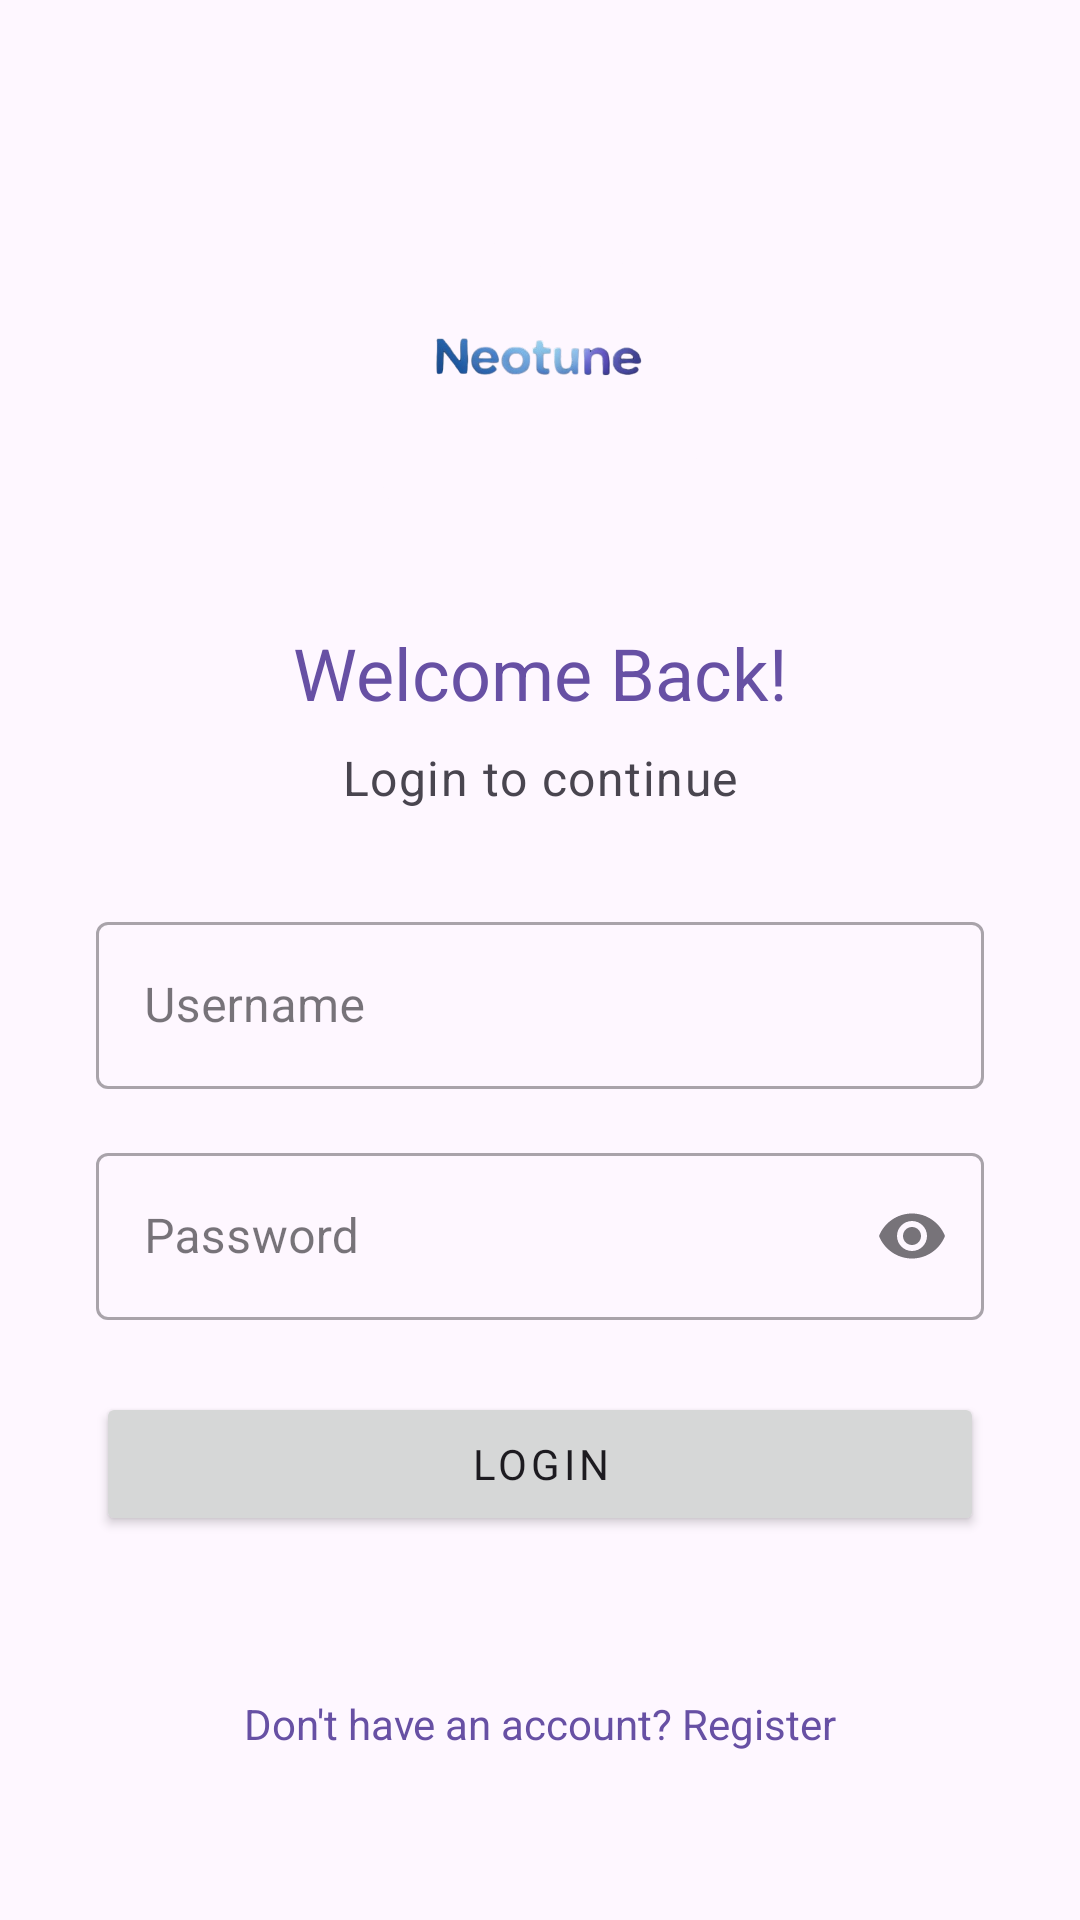

Here is an Android app screen rendered from its layout file. Give the layout XML and the strings, colors and styles it references.
<!-- AndroidManifest.xml: activity theme Theme.SoundsLike -->
<!-- res/layout/activity_login.xml -->
<?xml version="1.0" encoding="utf-8"?>
<androidx.constraintlayout.widget.ConstraintLayout xmlns:android="http://schemas.android.com/apk/res/android"
    xmlns:app="http://schemas.android.com/apk/res-auto"
    xmlns:tools="http://schemas.android.com/tools"
    android:layout_width="match_parent"
    android:layout_height="match_parent"
    android:padding="32dp"
    android:background="?android:attr/colorBackground"
    tools:context=".ui.login.LoginActivity"> 

    <ImageView
        android:id="@+id/login_logo"
        android:layout_width="120dp"
        android:layout_height="120dp"
        android:layout_marginTop="32dp"
        android:contentDescription="App Logo"
        app:layout_constraintEnd_toEndOf="parent"
        app:layout_constraintStart_toStartOf="parent"
        app:layout_constraintTop_toTopOf="parent"
        app:srcCompat="@drawable/image" />

    <TextView
        android:id="@+id/login_title"
        android:layout_width="wrap_content"
        android:layout_height="wrap_content"
        android:layout_marginTop="24dp"
        android:text="Welcome Back!"
        android:textAppearance="?attr/textAppearanceHeadline5"
        android:textColor="?attr/colorPrimary"
        app:layout_constraintEnd_toEndOf="parent"
        app:layout_constraintStart_toStartOf="parent"
        app:layout_constraintTop_toBottomOf="@+id/login_logo" />

    <TextView
        android:id="@+id/login_subtitle"
        android:layout_width="wrap_content"
        android:layout_height="wrap_content"
        android:layout_marginTop="8dp"
        android:text="Login to continue"
        android:textAppearance="?attr/textAppearanceBody1"
        android:textColor="?android:attr/textColorSecondary"
        app:layout_constraintEnd_toEndOf="parent"
        app:layout_constraintStart_toStartOf="parent"
        app:layout_constraintTop_toBottomOf="@+id/login_title" />


    <com.google.android.material.textfield.TextInputLayout
        android:id="@+id/username_input_layout"
        style="@style/Widget.MaterialComponents.TextInputLayout.OutlinedBox"
        android:layout_width="0dp"
        android:layout_height="wrap_content"
        android:layout_marginTop="32dp"
        android:hint="Username"
        app:layout_constraintEnd_toEndOf="parent"
        app:layout_constraintStart_toStartOf="parent"
        app:layout_constraintTop_toBottomOf="@+id/login_subtitle"
        >

        <com.google.android.material.textfield.TextInputEditText
            android:id="@+id/username_edit_text"
            android:layout_width="match_parent"
            android:layout_height="wrap_content"
            android:inputType="text"
            android:maxLines="1" />

    </com.google.android.material.textfield.TextInputLayout>

    <com.google.android.material.textfield.TextInputLayout
        android:id="@+id/password_input_layout"
        style="@style/Widget.MaterialComponents.TextInputLayout.OutlinedBox"
        android:layout_width="0dp"
        android:layout_height="wrap_content"
        android:layout_marginTop="16dp"
        android:hint="Password"
        app:endIconMode="password_toggle"
        app:layout_constraintEnd_toEndOf="parent"
        app:layout_constraintStart_toStartOf="parent"
        app:layout_constraintTop_toBottomOf="@+id/username_input_layout"
        >

        <com.google.android.material.textfield.TextInputEditText
            android:id="@+id/password_edit_text"
            android:layout_width="match_parent"
            android:layout_height="wrap_content"
            android:inputType="textPassword"
            android:maxLines="1" />

    </com.google.android.material.textfield.TextInputLayout>

    <Button
        android:id="@+id/login_button"
        android:layout_width="0dp"
        android:layout_height="wrap_content"
        android:layout_marginTop="24dp"
        android:paddingTop="12dp"
        android:paddingBottom="12dp"
        android:text="Login"
        android:textAppearance="?attr/textAppearanceButton"
        app:layout_constraintEnd_toEndOf="parent"
        app:layout_constraintStart_toStartOf="parent"
        app:layout_constraintTop_toBottomOf="@+id/password_input_layout" />

    <ProgressBar
        android:id="@+id/login_progress_bar"
        style="?android:attr/progressBarStyle"
        android:layout_width="wrap_content"
        android:layout_height="wrap_content"
        android:layout_marginTop="16dp"
        android:visibility="gone"
        app:layout_constraintEnd_toEndOf="parent"
        app:layout_constraintStart_toStartOf="parent"
        app:layout_constraintTop_toBottomOf="@+id/login_button"
        tools:visibility="visible" />

    
    <TextView
        android:id="@+id/register_link"
        android:layout_width="wrap_content"
        android:layout_height="wrap_content"
        android:layout_marginBottom="16dp"
        android:padding="8dp"
        android:text="Don't have an account? Register"
        android:textColor="?attr/colorPrimary"
        app:layout_constraintBottom_toBottomOf="parent"
        app:layout_constraintEnd_toEndOf="parent"
        app:layout_constraintStart_toStartOf="parent" />


</androidx.constraintlayout.widget.ConstraintLayout>
<!-- resources referenced by this layout -->
<resources>
  <!-- drawable image: png bitmap (drawable, 42532 bytes) -->
  <style name="Theme.SoundsLike" parent="Base.Theme.SoundsLike" />
  <style name="Base.Theme.SoundsLike" parent="Theme.Material3.DayNight.NoActionBar">
          
          
  
          <item name="fontFamily">@font/livvic_regular</item>
      </style>
</resources>
